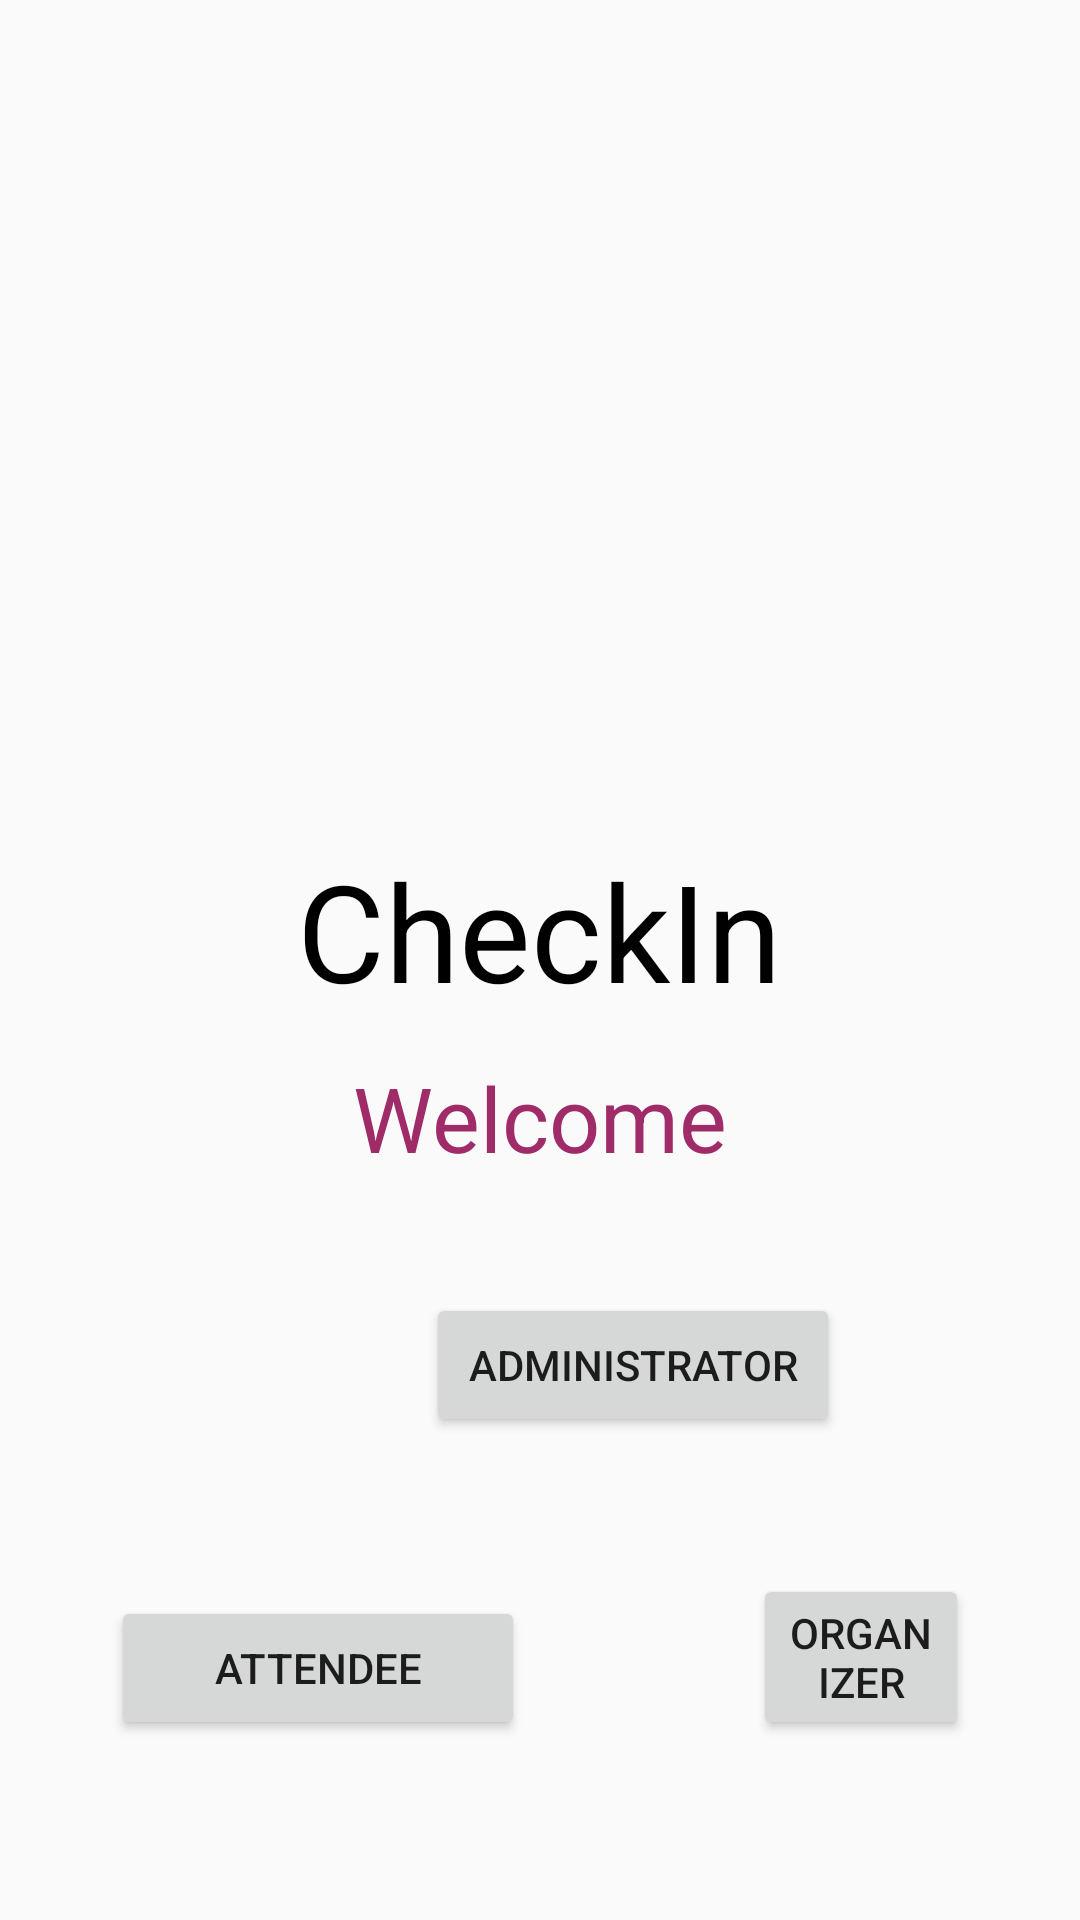

Reconstruct the res/layout file that produces this screen, plus the resources it refers to.
<!-- AndroidManifest.xml: application theme Theme.Checkin -->
<!-- res/layout/activity_main.xml -->
<RelativeLayout xmlns:android="http://schemas.android.com/apk/res/android"
    xmlns:app="http://schemas.android.com/apk/res-auto"
    xmlns:tools="http://schemas.android.com/tools"
    android:layout_width="match_parent"
    android:layout_height="match_parent"
    tools:context=".MainActivity"
    android:background="@drawable/background"
    android:id="@+id/main_activity_page">


    <TextView
        android:id="@+id/checkin_text"
        android:layout_width="wrap_content"
        android:layout_height="wrap_content"
        android:text="CheckIn"
        android:layout_centerHorizontal="true"
        android:layout_marginTop="280dp"
        android:textColor="@color/black"
        android:textSize="45dp" />

    <TextView
        android:layout_width="wrap_content"
        android:layout_height="wrap_content"
        android:layout_alignBottom="@id/checkin_text"
        android:layout_centerHorizontal="true"
        android:layout_marginBottom="-53dp"
        android:textColor="@color/pink"
        android:text="Welcome"
        android:textSize="30dp" />

    <Button
        android:id="@+id/adminbtn"
        android:layout_width="138dp"
        android:layout_height="wrap_content"
        android:layout_alignParentLeft="true"
        android:layout_alignParentBottom="true"
        android:layout_marginLeft="142dp"
        android:layout_marginBottom="161dp"
        android:text="Administrator" />

    <Button
        android:id="@+id/attendeebtn"
        android:layout_width="138dp"
        android:layout_height="wrap_content"
        android:layout_alignParentLeft="true"
        android:layout_alignParentBottom="true"
        android:layout_marginLeft="37dp"
        android:layout_marginBottom="60dp"
        android:text="Attendee" />

    <Button
        android:id="@+id/organizerbtn"
        android:layout_width="138dp"
        android:layout_height="wrap_content"
        android:layout_alignParentLeft="true"
        android:layout_alignParentBottom="true"
        android:layout_marginLeft="251dp"
        android:layout_marginRight="37dp"
        android:layout_marginBottom="60dp"
        android:text="Organizer" />


</RelativeLayout>
<!-- resources referenced by this layout -->
<resources>
  <color name="black">#FF000000</color>
  <color name="pink">#9F2B68</color>
  <style name="Theme.Checkin" parent="Base.Theme.Checkin" />
  <style name="Base.Theme.Checkin" parent="Theme.AppCompat.Light.NoActionBar">
          
          
      </style>
</resources>
